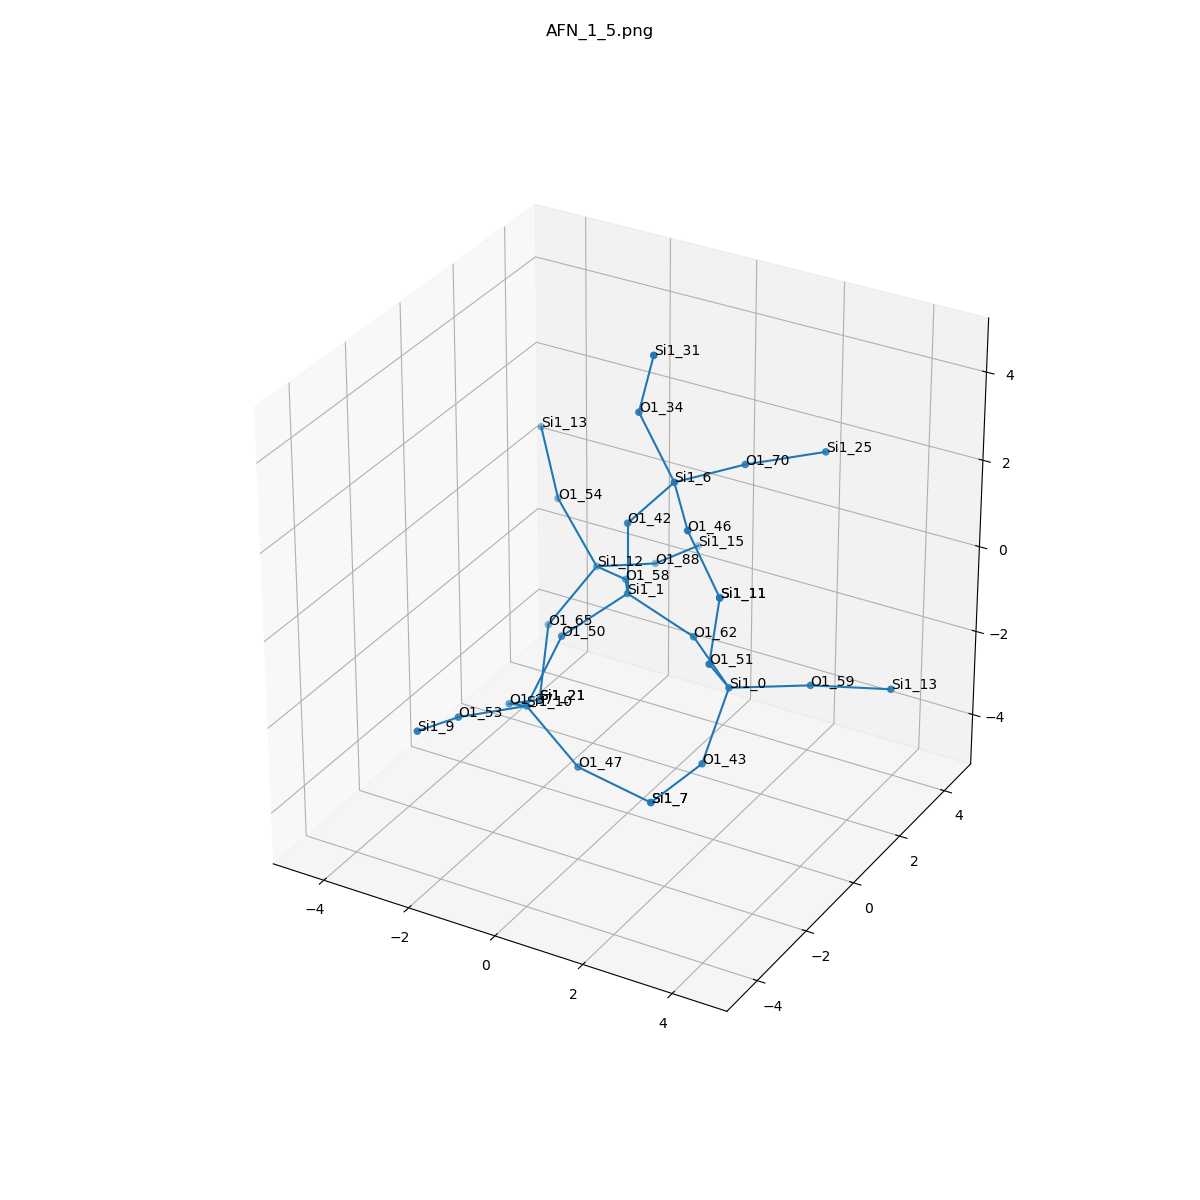

The file beside this chart, header and first rows:
, neighbor_num, isite, atom, x, y, z, front_index
0, 0, 1, Si1, 0.0, 0.0, 0.0, 
1, 1, 42, O1, 1.1102230246251565e-16, 8.666684749742561e-34, 1.613, 0.0
2, 1, 50, O1, -0.7391, -1.331, -0.5308, 0.0
3, 1, 58, O1, -0.7911, 1.293, -0.5435, 0.0
4, 1, 62, O1, 1.512, -1.925929944387236e-34, -0.5603, 0.0
5, 2, 6, Si1, 1.057, -0.005605, 2.83, 1.0
6, 2, 10, Si1, -1.16, -2.006, -1.931, 2.0
7, 2, 12, Si1, -2.012, 2.219, -1.043, 3.0
8, 2, 0, Si1, 2.812, -0.8946, -0.8888, 4.0
9, 3, 34, O1, 0.343, -0.1535, 4.268, 5.0
10, 3, 46, O1, 2.059, -1.25, 2.627, 5.0
11, 3, 70, O1, 1.877, 1.38, 2.8, 5.0
12, 3, 37, O1, -2.172, -1.02, -2.705, 6.0
13, 3, 47, O1, 0.1452, -2.217, -2.849, 6.0
14, 3, 53, O1, -1.874, -3.423, -1.662, 6.0
15, 3, 65, O1, -2.748, 1.5, -2.287, 7.0
16, 3, 54, O1, -3.048, 2.43, 0.1716, 7.0
17, 3, 88, O1, -1.441, 3.648, -1.516, 7.0
18, 3, 51, O1, 2.975, -2, 0.2737, 8.0
19, 3, 43, O1, 2.636, -1.639, -2.309, 8.0
20, 3, 59, O1, 4.128, 0.03342, -0.921, 8.0
21, 4, 31, Si1, 0.8392, -0.4494, 5.775, 9.0
22, 4, 11, Si1, 3.223, -2.058, 1.863, 10.0
23, 4, 25, Si1, 3.287, 2.081, 3.137, 11.0
24, 4, 21, Si1, -2.324, 0.4208, -3.407, 12.0
25, 4, 7, Si1, 1.549, -1.761, -3.493, 13.0
26, 4, 9, Si1, -1.857, -4.954, -1.167, 14.0
27, 4, 21, Si1, -2.324, 0.4208, -3.407, 15.0
28, 4, 13, Si1, -3.936, 3.261, 1.225, 16.0
29, 4, 15, Si1, -1.303, 5.223, -1.822, 17.0
30, 4, 11, Si1, 3.223, -2.058, 1.863, 18.0
31, 4, 7, Si1, 1.549, -1.761, -3.493, 19.0
32, 4, 13, Si1, 5.671, 0.4728, -0.7753, 20.0
